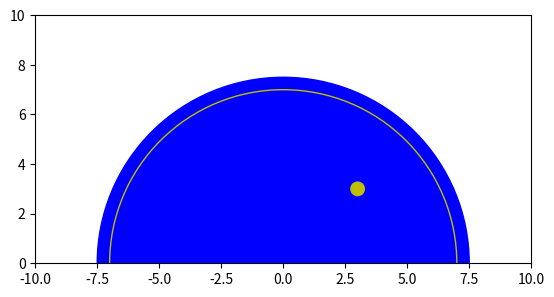

Recreate this plot in Python.
import matplotlib.pyplot as plt

circle_center=(0,0)
circle_radius=7.5
star_center=(3,3)#나중에 식을 집어 넣어야함
star_radius=7
#fc(색 채우기): 흰색, ec(둘레): 파란색
celestial=plt.Circle(circle_center, circle_radius, fc='b',ec='b')
star=plt.Circle(star_center, 0.3, fc='y')
star_line=plt.Circle(circle_center, star_radius, ec='y', fill=False)

a=plt.axes(xlim=(-10,10), ylim=(0,10))    #축설정
a.add_patch(celestial)        #원의 객체 c를 패치
a.add_patch(star)
a.add_patch(star_line)
a.set_aspect('equal') #X, Y축 1:1 비율로 설정

plt.show()

